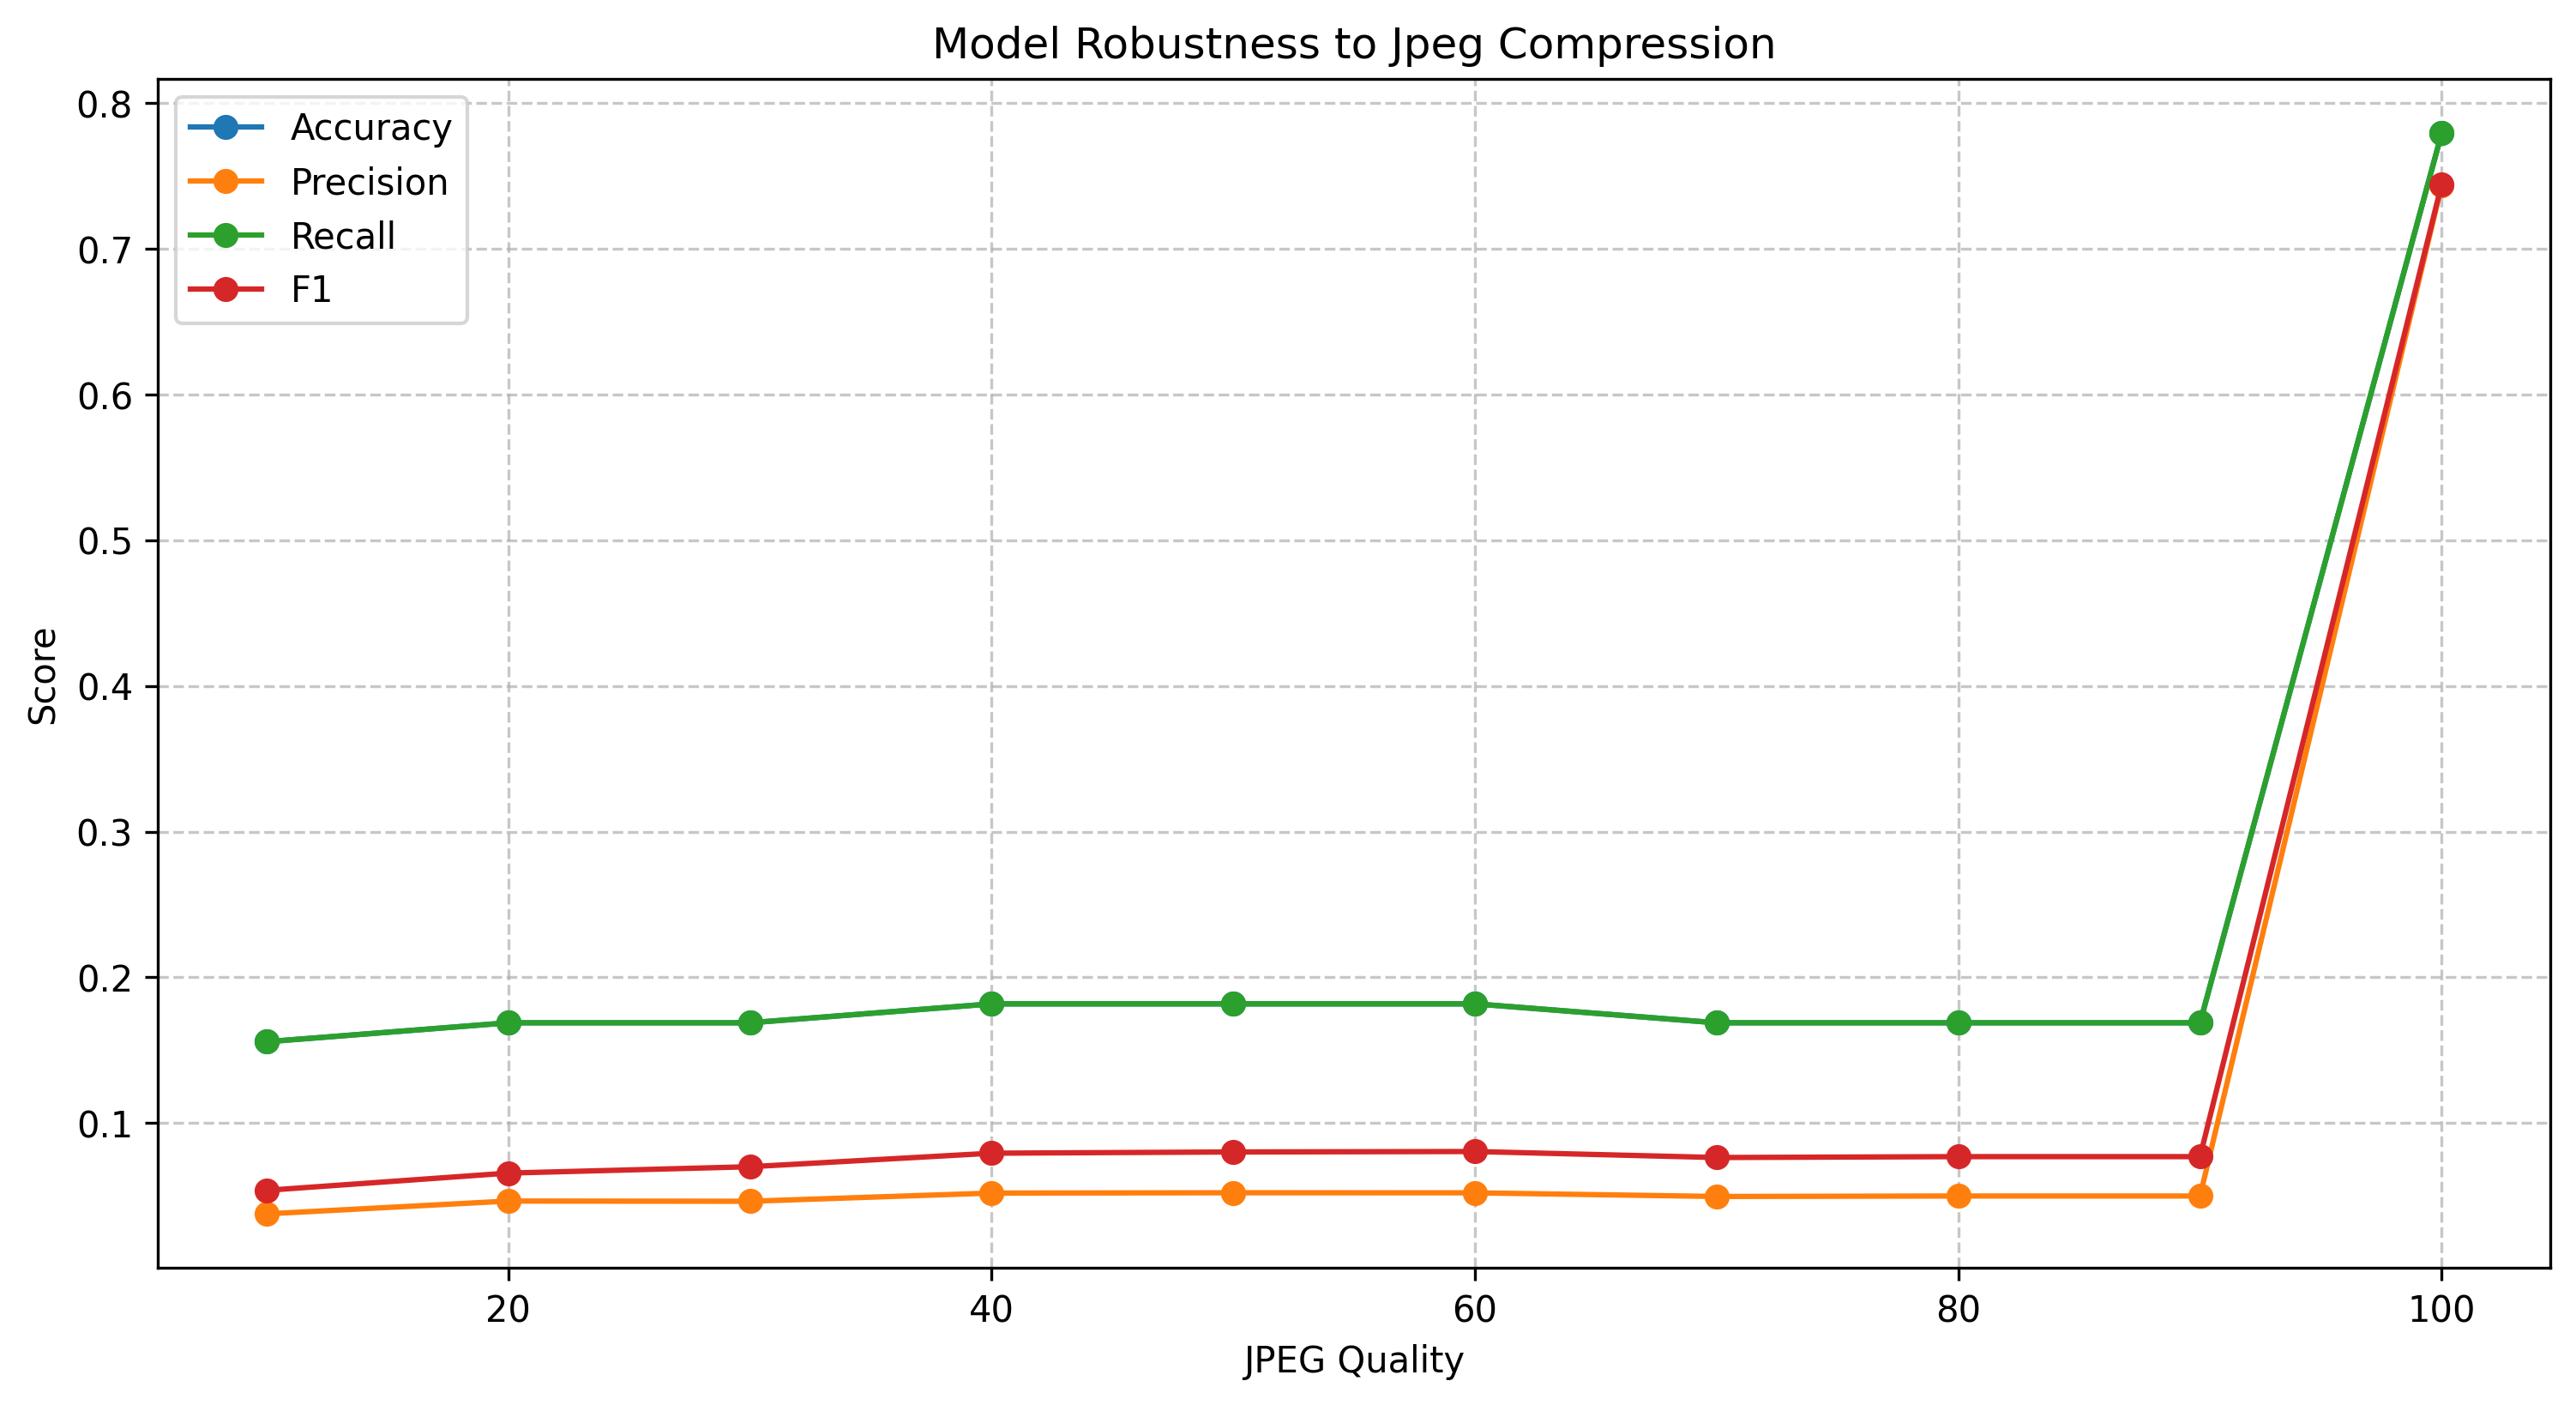

Values plotted in this chart, from the file beside it:
perturbation, accuracy, precision, recall, f1
No Perturbation, 0.7792, 0.7435, 0.7792, 0.7443
JPEG Compression (quality=90), 0.1688, 0.05, 0.1688, 0.077
JPEG Compression (quality=80), 0.1688, 0.05, 0.1688, 0.077
JPEG Compression (quality=70), 0.1688, 0.04966, 0.1688, 0.07639
JPEG Compression (quality=60), 0.1818, 0.05217, 0.1818, 0.08052
JPEG Compression (quality=50), 0.1818, 0.05222, 0.1818, 0.0802
JPEG Compression (quality=40), 0.1818, 0.05201, 0.1818, 0.07937
JPEG Compression (quality=30), 0.1688, 0.04638, 0.1688, 0.07008
JPEG Compression (quality=20), 0.1688, 0.04653, 0.1688, 0.06571
JPEG Compression (quality=10), 0.1558, 0.03774, 0.1558, 0.0539
